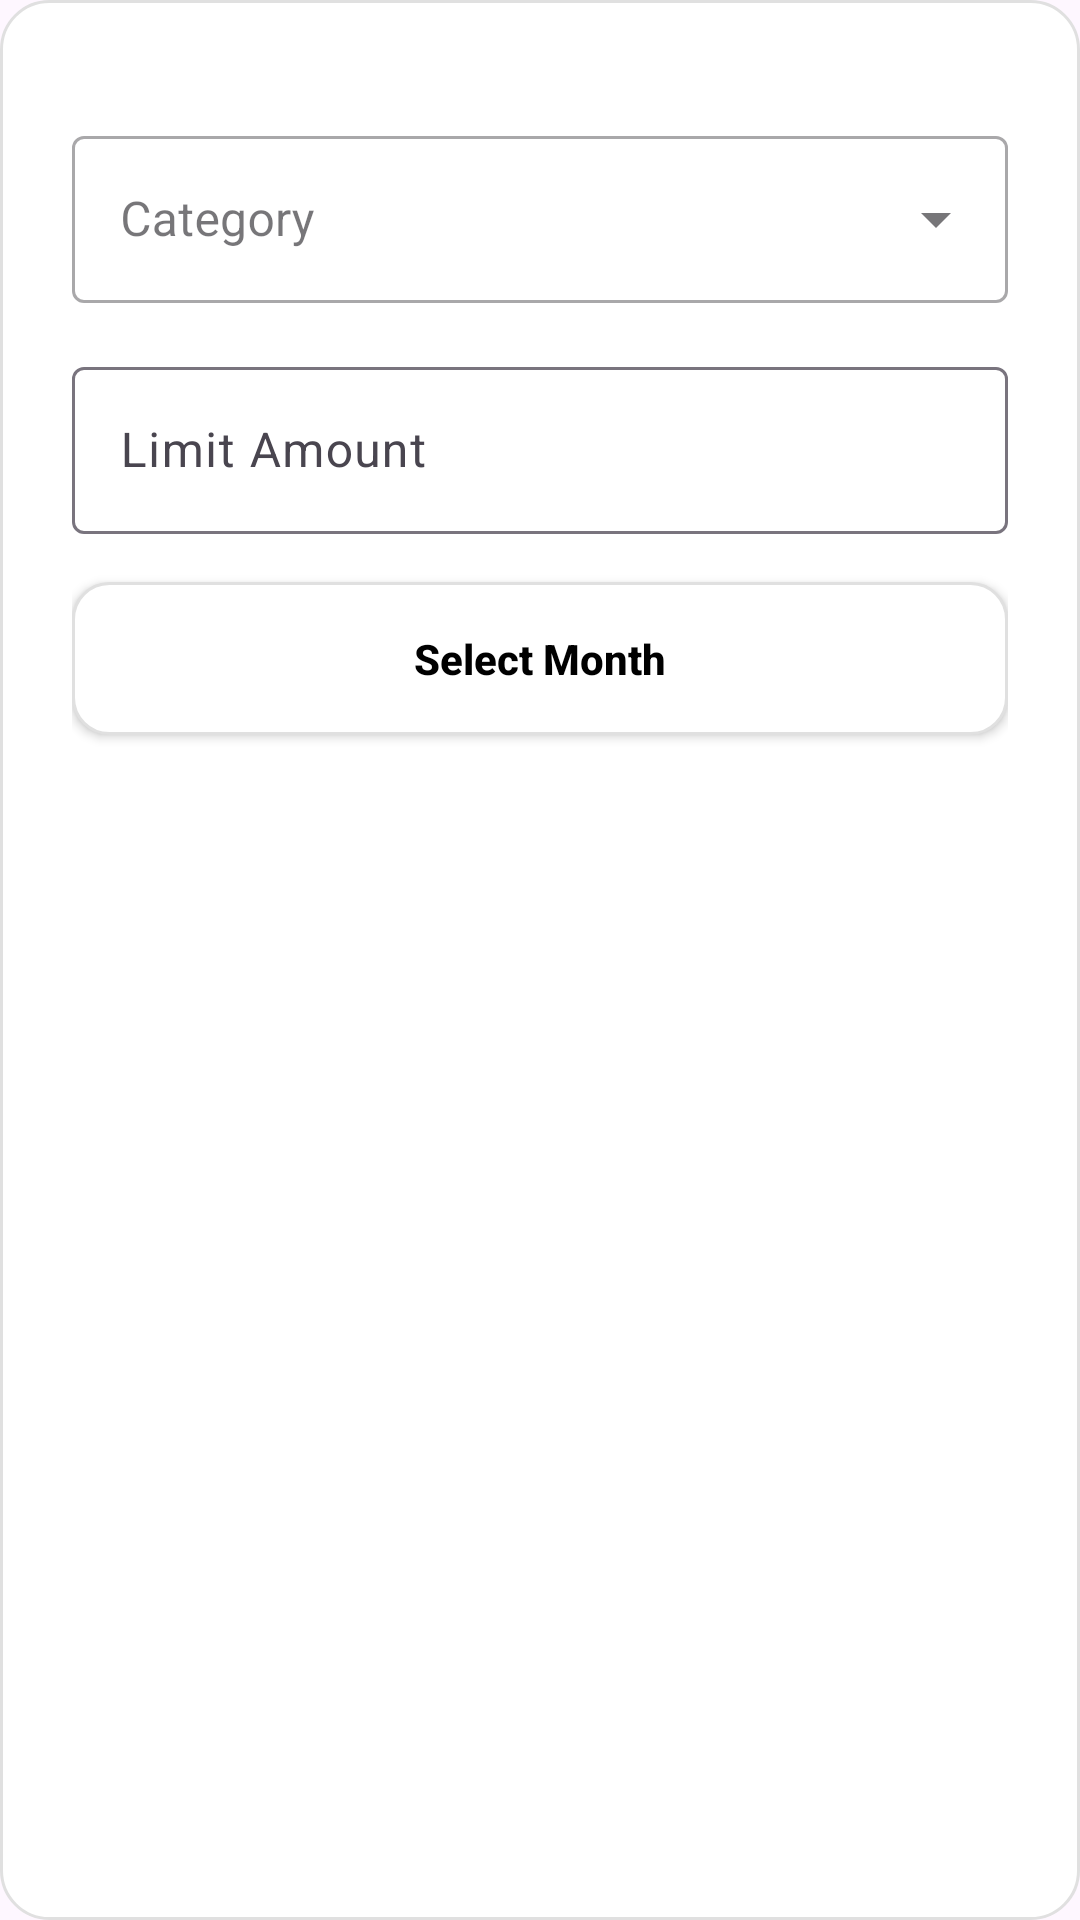

Reconstruct the res/layout file that produces this screen, plus the resources it refers to.
<!-- AndroidManifest.xml: application theme Theme.ViNho_App -->
<!-- res/layout/dialog_add_budget.xml -->
<?xml version="1.0" encoding="utf-8"?>
<LinearLayout
    xmlns:android="http://schemas.android.com/apk/res/android"
    xmlns:app="http://schemas.android.com/apk/res-auto"
    android:layout_width="match_parent"
    android:layout_height="wrap_content"
    android:orientation="vertical"
    android:background="@drawable/bg_modal"
    android:padding="24dp">

    
    <com.google.android.material.button.MaterialButtonToggleGroup
        android:id="@+id/toggleGroupType"
        android:layout_width="match_parent"
        android:layout_height="wrap_content"
        android:layout_marginBottom="16dp"
        app:selectionRequired="true"
        app:singleSelection="true">

        <Button
            android:id="@+id/btnExpense"
            style="?attr/materialButtonOutlinedStyle"
            android:layout_width="0dp"
            android:layout_height="wrap_content"
            android:layout_weight="1"
            android:text="Expense" />

        <Button
            android:id="@+id/btnIncome"
            style="?attr/materialButtonOutlinedStyle"
            android:layout_width="0dp"
            android:layout_height="wrap_content"
            android:layout_weight="1"
            android:text="Income" />

        <Button
            android:id="@+id/btnNeutral"
            style="?attr/materialButtonOutlinedStyle"
            android:layout_width="0dp"
            android:layout_height="wrap_content"
            android:layout_weight="1"
            android:text="Neutral" />
    </com.google.android.material.button.MaterialButtonToggleGroup>

    
    <com.google.android.material.textfield.TextInputLayout
        style="@style/Widget.MaterialComponents.TextInputLayout.OutlinedBox.ExposedDropdownMenu"
        android:layout_width="match_parent"
        android:layout_height="wrap_content">

        <AutoCompleteTextView
            android:id="@+id/actvCategory"
            android:layout_width="match_parent"
            android:layout_height="wrap_content"
            android:hint="Category"
            android:inputType="none" />
    </com.google.android.material.textfield.TextInputLayout>

    
    <com.google.android.material.textfield.TextInputLayout
        android:layout_width="match_parent"
        android:layout_height="wrap_content"
        android:layout_marginTop="16dp"
        android:hint="Limit Amount">

        <com.google.android.material.textfield.TextInputEditText
            android:id="@+id/etLimitAmount"
            android:layout_width="match_parent"
            android:layout_height="wrap_content"
            android:inputType="numberDecimal" />
    </com.google.android.material.textfield.TextInputLayout>

    
    <Button
        android:id="@+id/btnMonthPicker"
        android:layout_width="match_parent"
        android:layout_height="wrap_content"
        android:layout_marginTop="16dp"
        android:background="@drawable/custom_dialog_button_background"
        android:padding="16dp"
        android:text="Select Month"
        android:textAllCaps="false"
        android:textColor="@android:color/black"
        android:textStyle="bold"
        android:gravity="center"
        app:backgroundTint="@null" />

</LinearLayout>
<!-- resources referenced by this layout -->
<resources>
  <!-- drawable bg_modal (drawable) -->
  <?xml version="1.0" encoding="utf-8"?>
  <shape xmlns:android="http://schemas.android.com/apk/res/android"
      android:shape="rectangle">
  
      
      <solid android:color="@android:color/white" />
  
      
      <corners android:radius="16dp" />
  
      
      <padding android:left="8dp" android:top="8dp" android:right="8dp" android:bottom="8dp" />
  
      
      <stroke
          android:width="1dp"
          android:color="#E0E0E0" />
  </shape>
  <!-- drawable custom_dialog_button_background (drawable) -->
  <?xml version="1.0" encoding="utf-8"?>
  <shape xmlns:android="http://schemas.android.com/apk/res/android"
      android:shape="rectangle">    
      <solid android:color="@android:color/white" />
  
      
      <corners android:radius="12dp" />
  
      
      <stroke
          android:width="1dp"
          android:color="#E0E0E0" />
  </shape>
  <style name="Theme.ViNho_App" parent="Base.Theme.ViNho_App" />
  <style name="Base.Theme.ViNho_App" parent="Theme.Material3.DayNight.NoActionBar">
          
          
      </style>
</resources>
